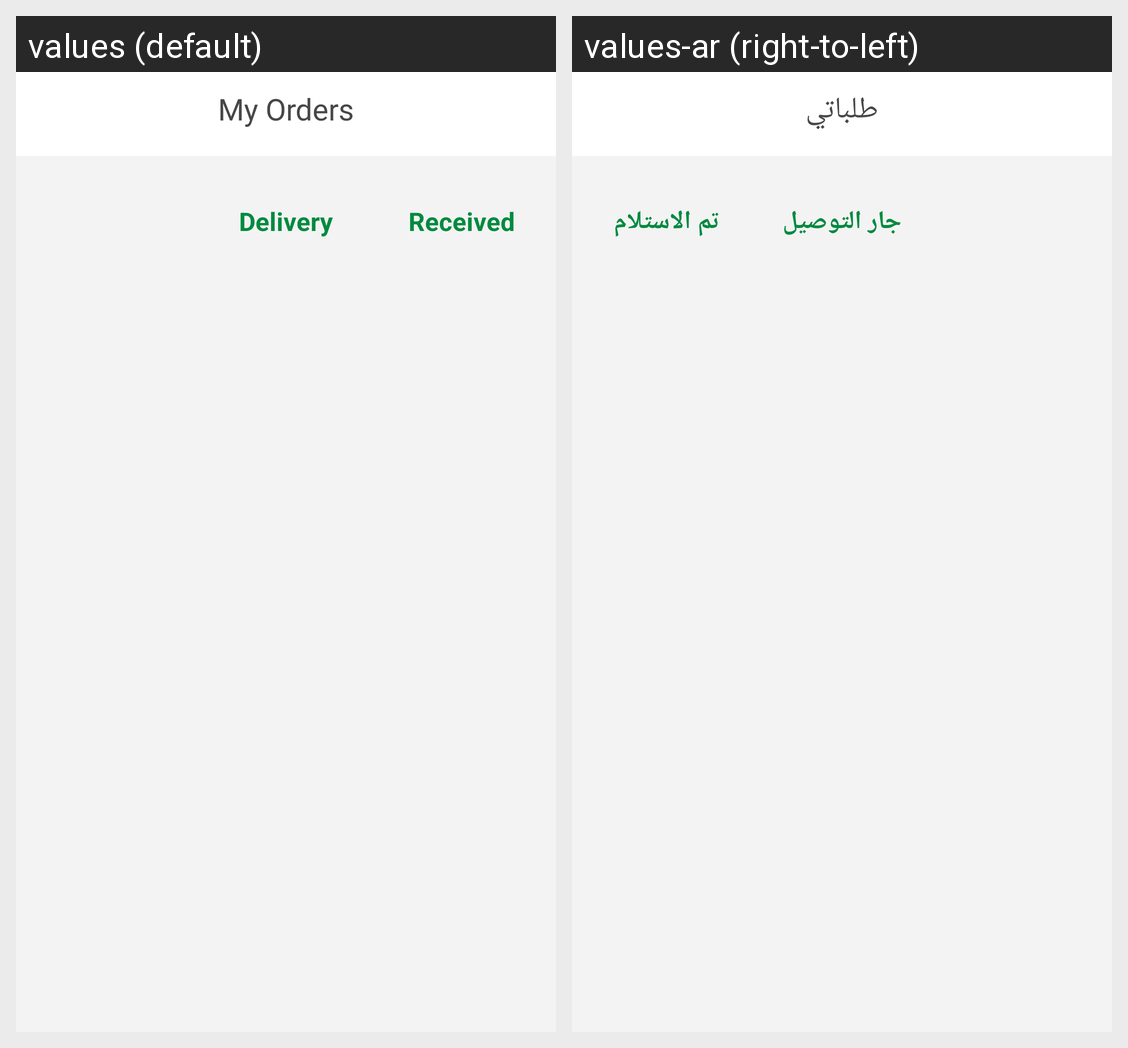

Strings drawn on this Android screen and how each of the app's shown locales translates them:
Android screen res/layout/activity_orders_.xml rendered under 2 locales, left to right: values (default), values-ar (right-to-left). Device: Nexus 5 (rendered at 1080×1920; each locale shown at half size, 540×960, under a caption strip naming it); theme AppTheme.
Strings drawn on this screen, with the default value and each locale's value (text and hints the layout hard-codes, and strings that could not be matched under every locale, appear in the picture but are not listed):

My_Orders
  values: My Orders
  values-ar: طلباتي

Received
  values: Received
  values-ar: تم الاستلام

Delivery_In_Progress
  values: Delivery
  values-ar: جار التوصيل
